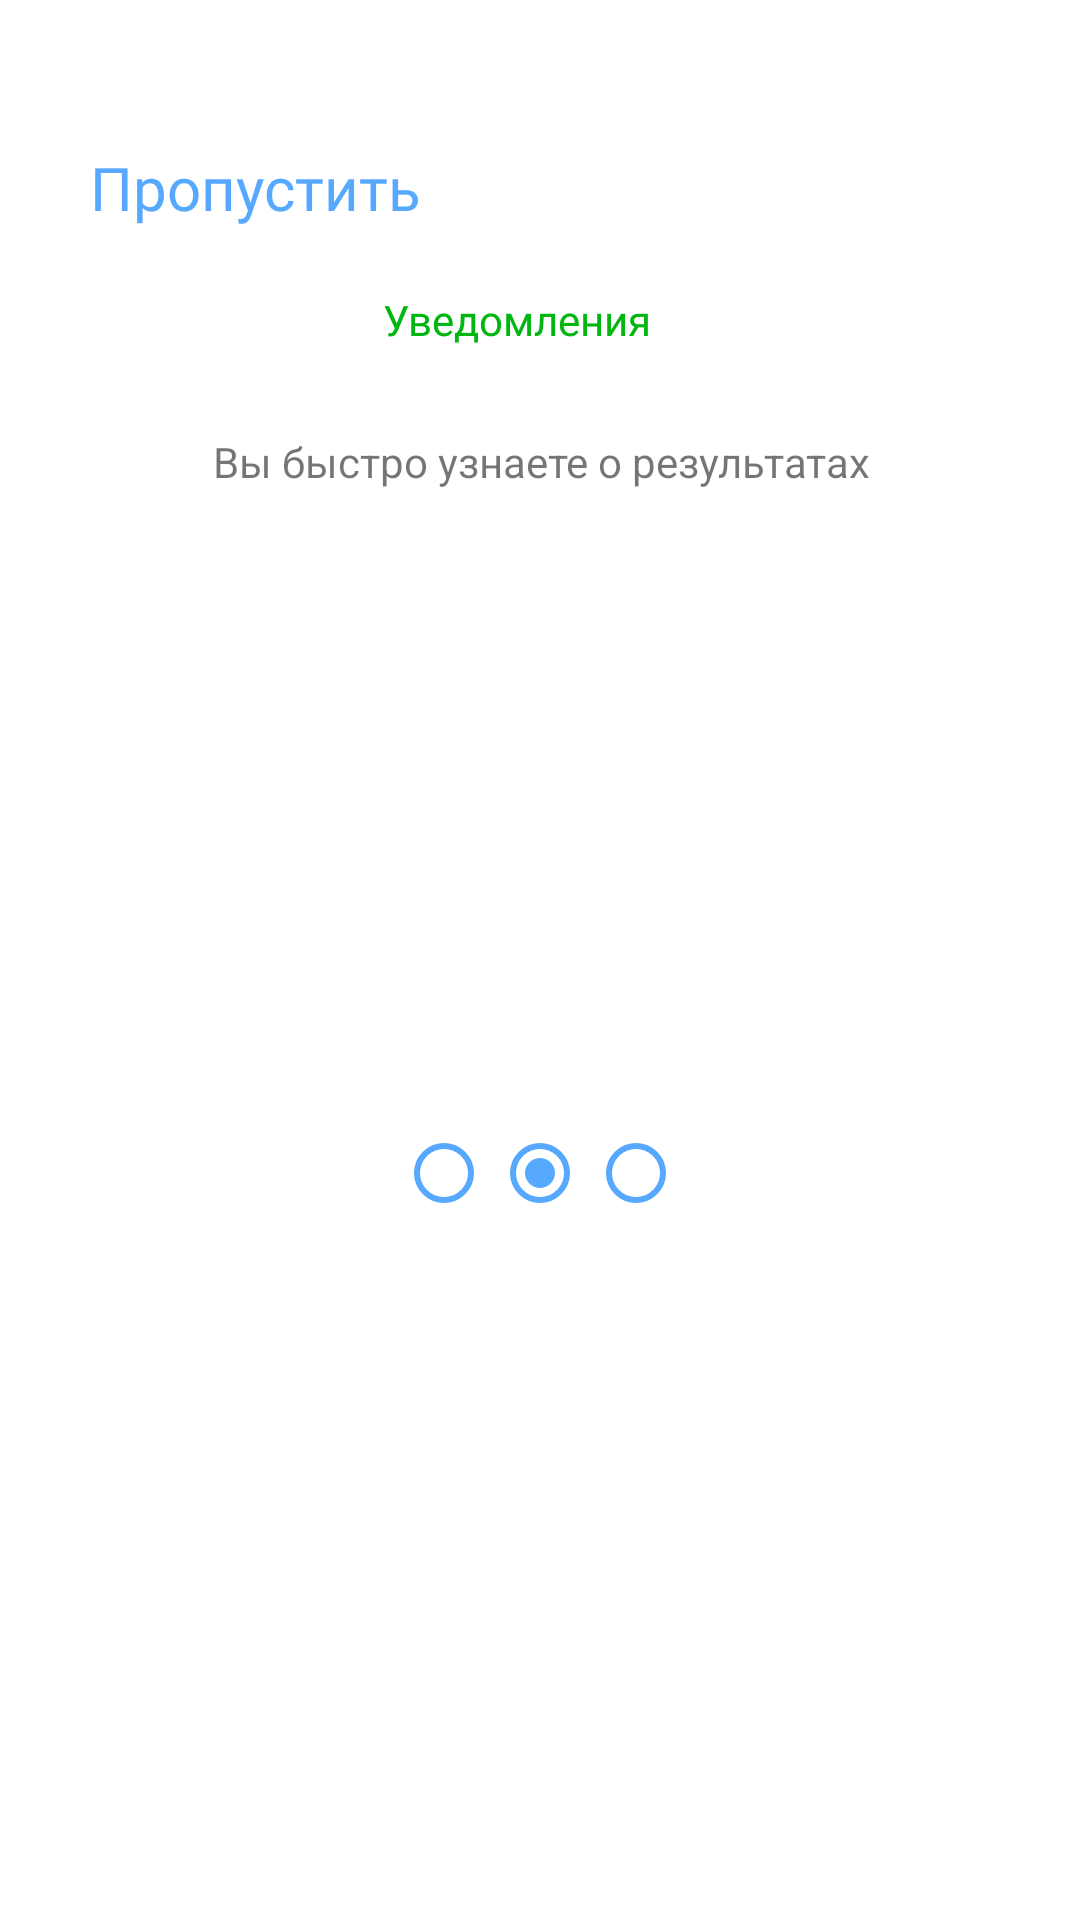

Reconstruct the res/layout file that produces this screen, plus the resources it refers to.
<!-- AndroidManifest.xml: application theme Theme.WS -->
<!-- res/layout/activity_onboard_two.xml -->
<?xml version="1.0" encoding="utf-8"?>
<androidx.constraintlayout.widget.ConstraintLayout xmlns:android="http://schemas.android.com/apk/res/android"
    xmlns:app="http://schemas.android.com/apk/res-auto"
    xmlns:tools="http://schemas.android.com/tools"
    android:layout_width="match_parent"
    android:layout_height="match_parent"
    android:onClick="OnboardTwo"
    android:scrollbarSize="3dp"
    tools:context=".OnboardTwo">

    <TextView
        android:id="@+id/buttonClick"
        android:layout_width="119dp"
        android:layout_height="28dp"
        android:layout_marginStart="30dp"
        android:layout_marginTop="49dp"
        android:fontFamily="@font/lato_bold"
        android:onClick="onboardTwo"
        android:text="@string/propusk"
        android:textColor="#57A9FF"
        android:textSize="20sp"
        app:layout_constraintStart_toStartOf="parent"
        app:layout_constraintTop_toTopOf="parent" />

    <ImageView
        android:id="@+id/imageView"
        android:layout_width="wrap_content"
        android:layout_height="wrap_content"
        android:layout_marginStart="65dp"
        android:layout_marginTop="49dp"
        app:layout_constraintEnd_toEndOf="parent"
        app:layout_constraintHorizontal_bias="0.966"
        app:layout_constraintStart_toEndOf="@+id/buttonClick"
        app:layout_constraintTop_toTopOf="parent"
        app:srcCompat="@drawable/shape" />

    <TextView
        android:id="@+id/textView2"
        android:layout_width="101dp"
        android:layout_height="20dp"
        android:layout_alignParentTop="true"
        android:layout_marginTop="48dp"
        android:fontFamily="@font/lato_bold"
        android:gravity="top"
        android:text="@string/uvedom"
        android:textColor="@color/create"
        app:layout_constraintEnd_toEndOf="parent"
        app:layout_constraintHorizontal_bias="0.493"
        app:layout_constraintStart_toStartOf="parent"
        app:layout_constraintTop_toBottomOf="@+id/imageView"
        tools:ignore="MissingConstraints" />

    <TextView
        android:id="@+id/textView3"
        android:layout_width="361dp"
        android:layout_height="24dp"
        android:layout_alignParentTop="true"
        android:layout_marginTop="29dp"
        android:gravity="center_horizontal|top"
        android:lineSpacingExtra="3sp"
        android:text="@string/result"
        android:translationY="-1.65sp"
        app:layout_constraintEnd_toEndOf="parent"
        app:layout_constraintStart_toStartOf="parent"
        app:layout_constraintTop_toBottomOf="@+id/textView2"
        tools:ignore="MissingConstraints" />

    <RadioGroup
        android:layout_width="wrap_content"
        android:layout_height="wrap_content"
        android:checkedButton="@id/radioButton2"
        android:orientation="horizontal"
        android:scrollbarSize="4dp"
        app:layout_constraintBottom_toTopOf="@+id/imageView3"
        app:layout_constraintEnd_toEndOf="parent"
        app:layout_constraintStart_toStartOf="parent"
        app:layout_constraintTop_toBottomOf="@+id/textView3">

        <RadioButton
            android:id="@+id/radioButton"

            android:layout_width="match_parent"
            android:layout_height="wrap_content"
            android:buttonTint="#57A9FF"
            android:checked="false"
            android:minWidth="15dp"
            tools:ignore="TouchTargetSizeCheck" />

        <RadioButton
            android:id="@+id/radioButton2"
            android:layout_width="match_parent"
            android:layout_height="wrap_content"
            android:buttonTint="#57A9FF"
            android:minWidth="15dp"
            tools:ignore="TouchTargetSizeCheck" />

        <RadioButton
            android:id="@+id/radioButton3"
            android:layout_width="match_parent"
            android:layout_height="wrap_content"
            android:buttonTint="#57A9FF"
            android:minWidth="15dp"
            tools:ignore="TouchTargetSizeCheck" />
    </RadioGroup>

    <ImageView
        android:id="@+id/imageView3"
        android:layout_width="wrap_content"
        android:layout_height="wrap_content"
        android:layout_marginBottom="28dp"
        app:layout_constraintBottom_toBottomOf="parent"
        app:layout_constraintEnd_toEndOf="parent"
        app:layout_constraintHorizontal_bias="0.488"
        app:layout_constraintStart_toStartOf="parent"
        app:srcCompat="@drawable/people"
        tools:ignore="MissingConstraints" />
</androidx.constraintlayout.widget.ConstraintLayout>
<!-- resources referenced by this layout -->
<resources>
  <color name="create">#00B712</color>
  <string name="propusk">Пропустить</string>
  <string name="result">Вы быстро узнаете о результатах</string>
  <string name="uvedom">Уведомления</string>
  <style name="Theme.WS" parent="Theme.MaterialComponents.DayNight.NoActionBar">
          
          <item name="colorPrimary">@color/purple_500</item>
          <item name="colorPrimaryVariant">@color/purple_700</item>
          <item name="colorOnPrimary">@color/white</item>
          
          <item name="colorSecondary">@color/teal_200</item>
          <item name="colorSecondaryVariant">@color/teal_700</item>
          <item name="colorOnSecondary">@color/black</item>
          
          <item name="android:statusBarColor">@color/purple_500</item>
          
      </style>
  <color name="purple_500">#FF6200EE</color>
  <color name="purple_700">#FF3700B3</color>
  <color name="white">#FFFFFFFF</color>
  <color name="teal_200">#FF03DAC5</color>
  <color name="teal_700">#FF018786</color>
  <color name="black">#FF000000</color>
</resources>
